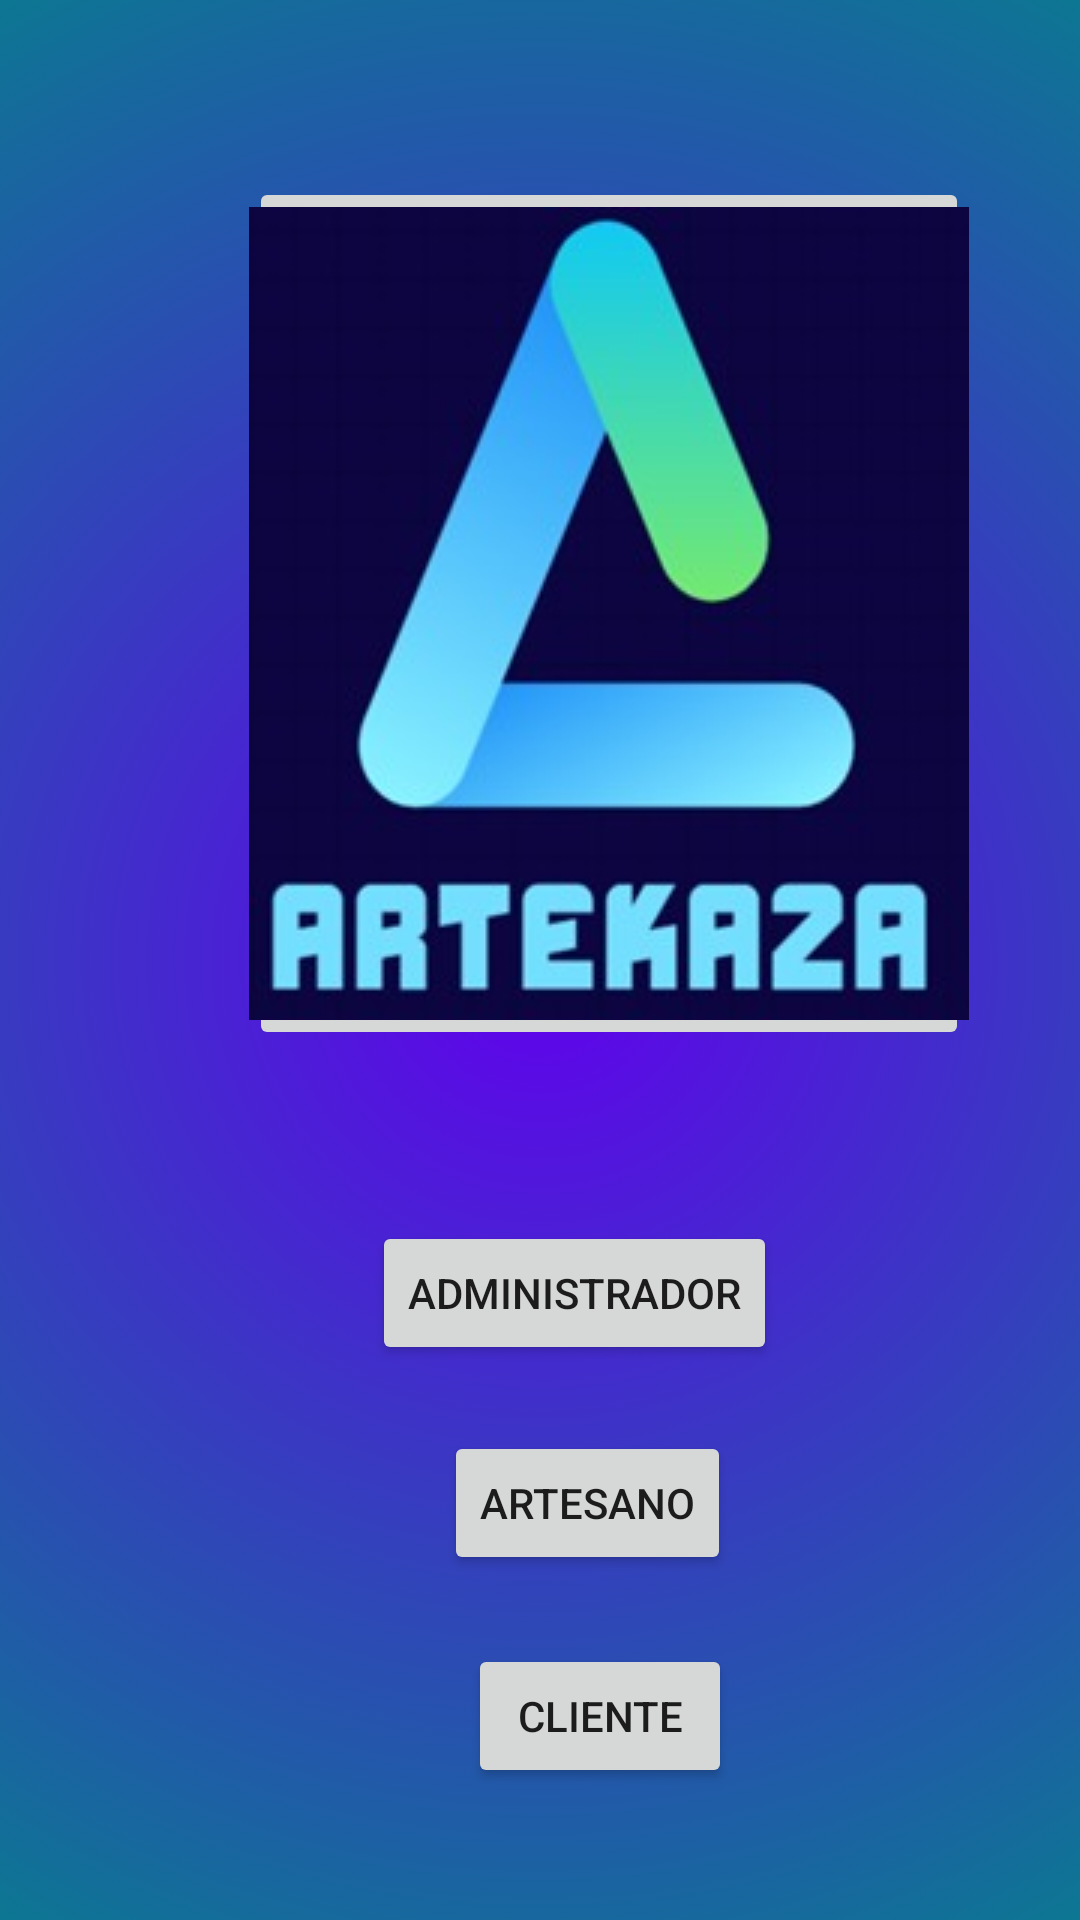

Layout XML and referenced resources for this Android screen:
<!-- AndroidManifest.xml: application theme Theme.AppCompat.Light.NoActionBar -->
<!-- res/layout/activity_main.xml -->
<?xml version="1.0" encoding="utf-8"?>
<RelativeLayout xmlns:android="http://schemas.android.com/apk/res/android"
    xmlns:app="http://schemas.android.com/apk/res-auto"
    xmlns:tools="http://schemas.android.com/tools"
    android:layout_width="match_parent"
    android:layout_height="match_parent"
    android:background="@drawable/fondo_degradado"
    tools:context=".MainActivity">


    <Button
        android:id="@+id/button2"
        android:layout_width="wrap_content"
        android:layout_height="wrap_content"
        android:layout_alignParentStart="true"
        android:layout_alignParentTop="true"
        android:layout_centerHorizontal="true"
        android:layout_marginStart="124dp"
        android:layout_marginTop="407dp"
        android:text="Administrador" />

    <Button
        android:id="@+id/button3"
        android:layout_width="wrap_content"
        android:layout_height="wrap_content"
        android:layout_alignParentStart="true"
        android:layout_alignParentTop="true"
        android:layout_centerHorizontal="true"
        android:layout_marginStart="148dp"
        android:layout_marginTop="477dp"
        android:text="Artesano" />

    <Button
        android:id="@+id/button4"
        android:layout_width="wrap_content"
        android:layout_height="wrap_content"
        android:layout_alignParentStart="true"
        android:layout_alignParentTop="true"
        android:layout_centerHorizontal="true"
        android:layout_marginStart="156dp"
        android:layout_marginTop="548dp"
        android:text="Cliente" />

    <ImageButton
        android:id="@+id/imageButton"
        android:layout_width="240dp"
        android:layout_height="wrap_content"
        android:layout_alignParentStart="true"
        android:layout_alignParentTop="true"
        android:layout_centerHorizontal="true"
        android:layout_marginStart="83dp"
        android:layout_marginTop="59dp"
        app:srcCompat="@drawable/artekaza" />


</RelativeLayout>
<!-- resources referenced by this layout -->
<resources>
  <!-- drawable artekaza: jpeg bitmap (drawable-v24, 12860 bytes) -->
  <!-- drawable fondo_degradado (drawable) -->
  <?xml version="1.0" encoding="utf-8"?>
  <selector xmlns:android="http://schemas.android.com/apk/res/android">
      <item>
          <shape android:shape="rectangle">
              <gradient
                  android:startColor="@color/purple_500"
                  android:centerColor="@color/teal_700"
                  android:endColor="@color/teal_700"
                  android:type="radial"
                  android:gradientRadius="2500"
  
                  android:centerX="0.5"
                  android:centerY="0.5">
  
              </gradient>
          </shape>
      </item>
  
  </selector>
  <!-- not gathered from this repository: default colours our renderer supplied (Android Studio template values) -->
  <color name="purple_500">#FF6200EE</color>
  <color name="teal_700">#FF018786</color>
</resources>
